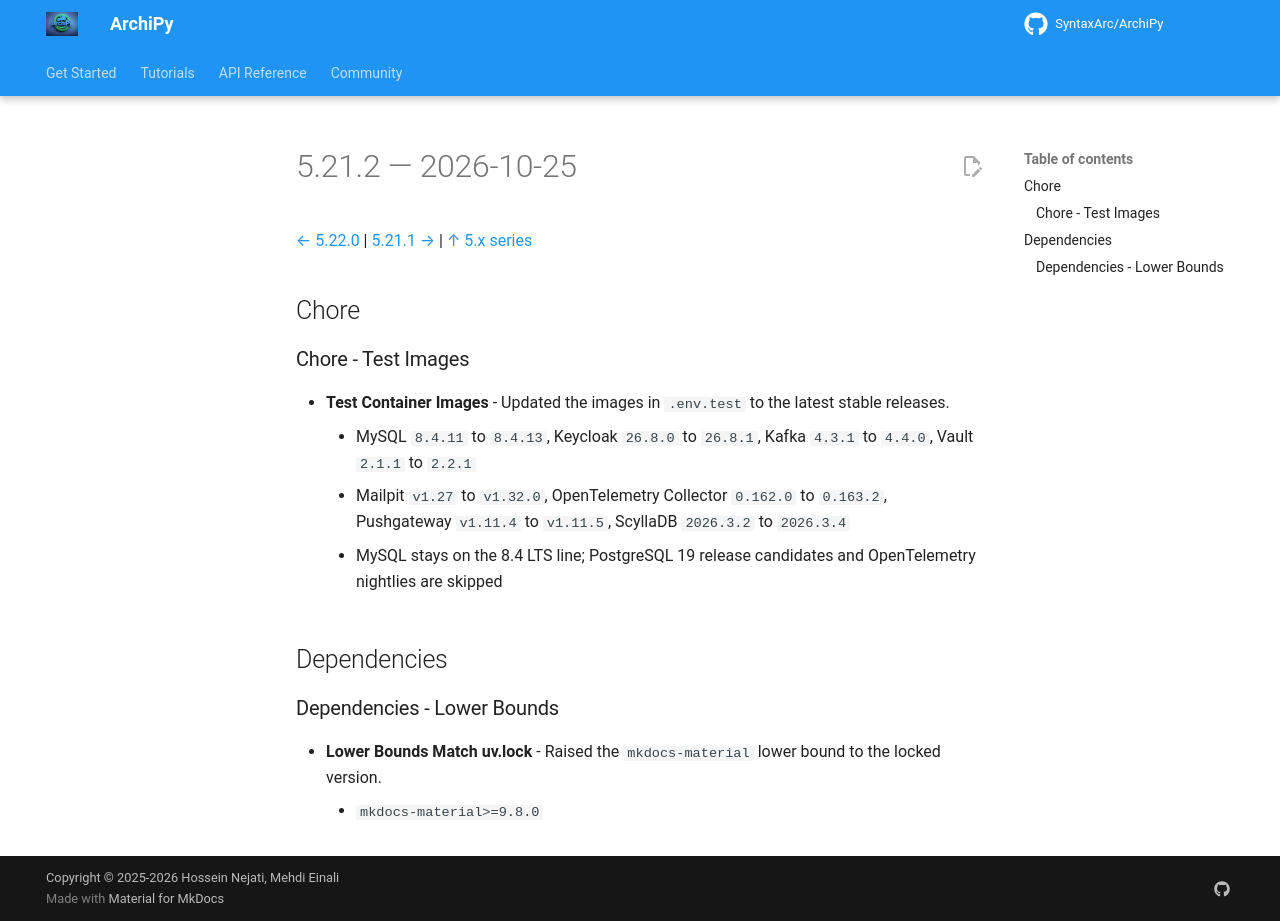

repository: SyntaxArc/ArchiPy · page: community/changelog/5/5.21.2/index.html · generator: mkdocs

---
title: "Changelog 5.21.2"
description: "Release notes for ArchiPy 5.21.2"
---

# 5.21.2 — 2026-10-25

[← 5.22.0](5.22.0.md) | [5.21.1 →](5.21.1.md) | [↑ 5.x series](index.md)

## Chore

### Chore - Test Images

- **Test Container Images** - Updated the images in `.env.test` to the latest stable releases.
    - MySQL `8.4.11` to `8.4.13`, Keycloak `26.8.0` to `26.8.1`, Kafka `4.3.1` to `4.4.0`, Vault `2.1.1` to `2.2.1`
    - Mailpit `v1.27` to `v1.32.0`, OpenTelemetry Collector `0.162.0` to `0.163.2`, Pushgateway `v1.11.4` to `v1.11.5`, ScyllaDB `2026.3.2` to `2026.3.4`
    - MySQL stays on the 8.4 LTS line; PostgreSQL 19 release candidates and OpenTelemetry nightlies are skipped

## Dependencies

### Dependencies - Lower Bounds

- **Lower Bounds Match uv.lock** - Raised the `mkdocs-material` lower bound to the locked version.
    - `mkdocs-material>=9.8.0`
